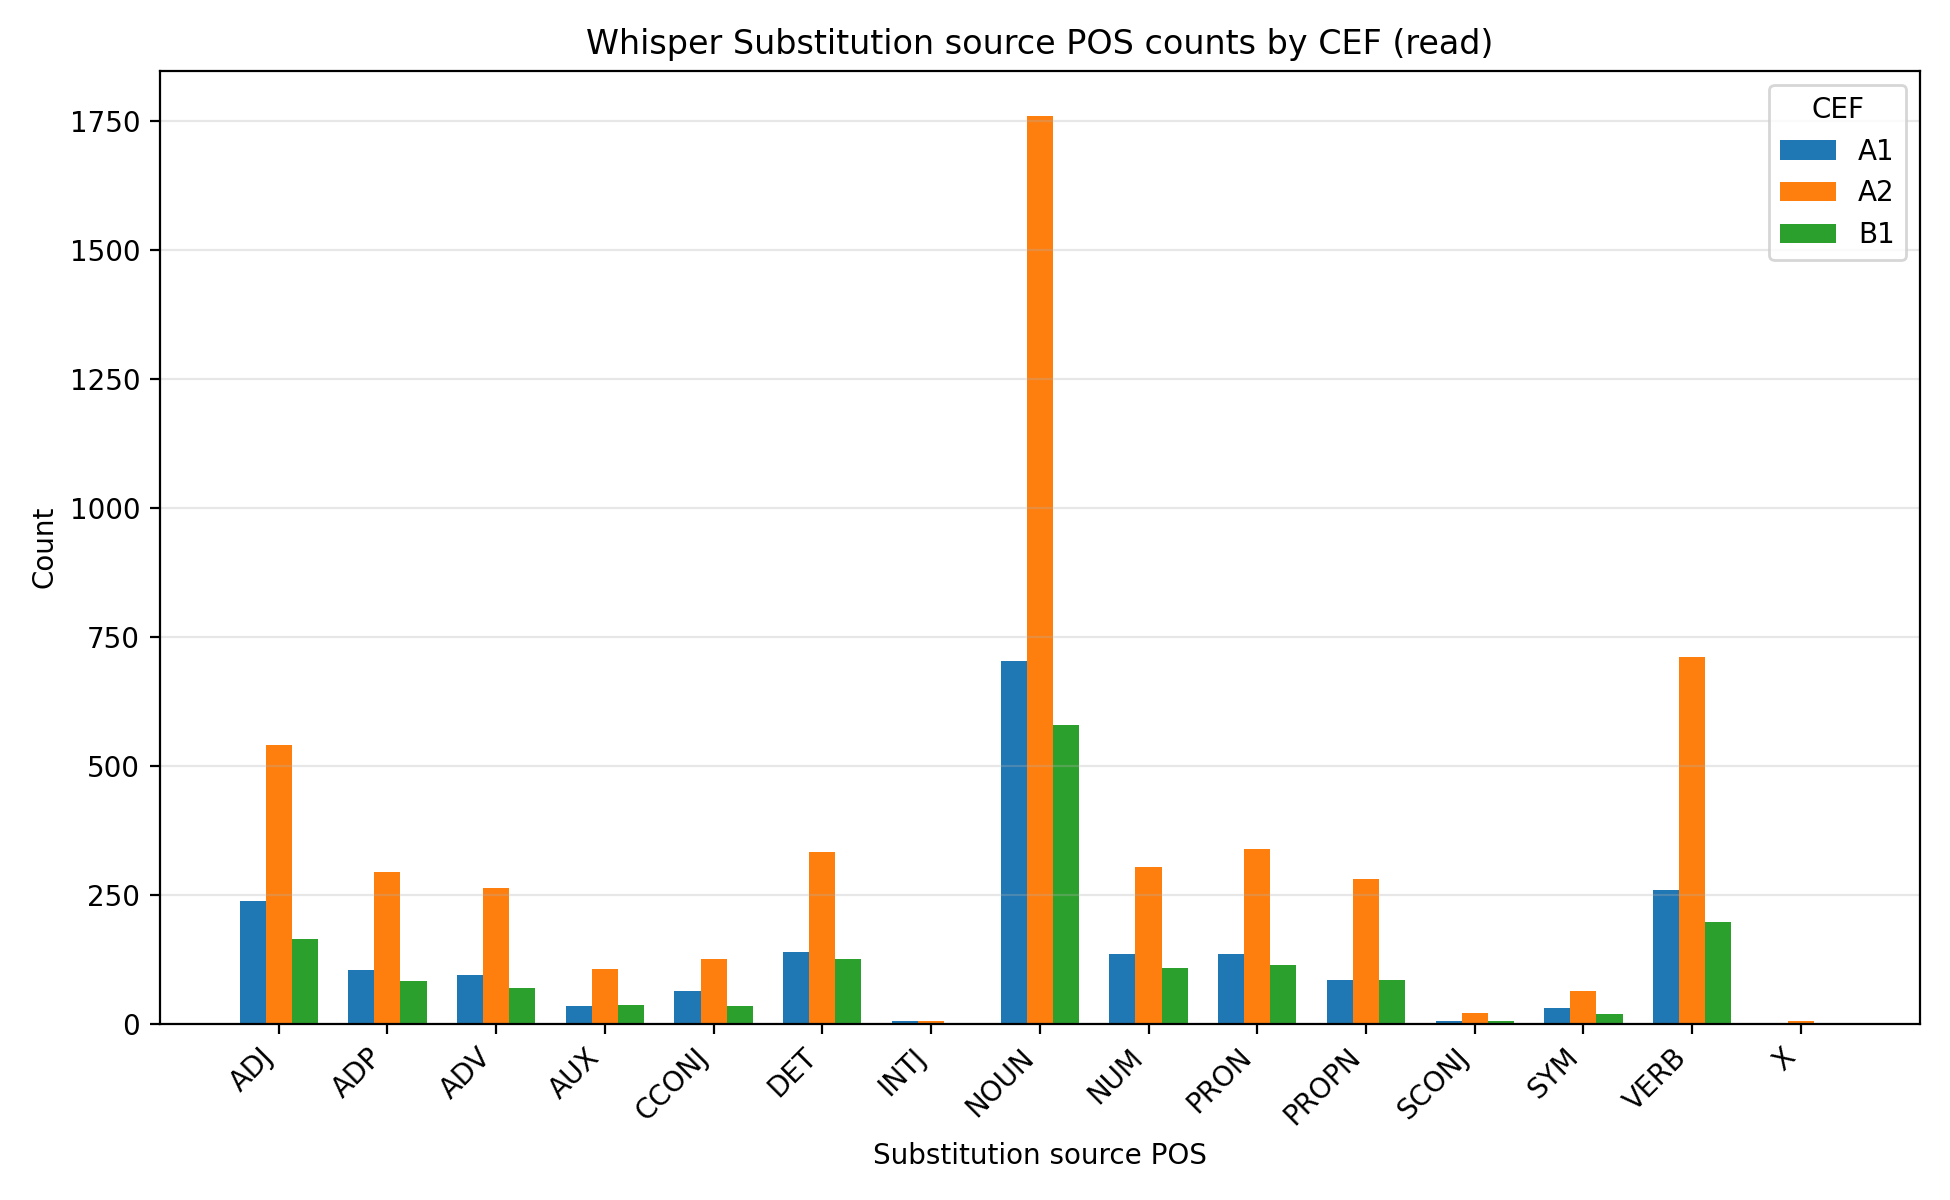

Values plotted in this chart, from the file beside it:
speech, model, cef, source_pos, count, percentage
read, whisper, A1, ADJ, 239, 11.74
read, whisper, A1, ADP, 104, 5.111
read, whisper, A1, ADV, 95, 4.668
read, whisper, A1, AUX, 34, 1.671
read, whisper, A1, CCONJ, 64, 3.145
read, whisper, A1, DET, 139, 6.83
read, whisper, A1, INTJ, 6, 0.2948
read, whisper, A1, NOUN, 703, 34.55
read, whisper, A1, NUM, 136, 6.683
read, whisper, A1, PRON, 135, 6.634
read, whisper, A1, PROPN, 85, 4.177
read, whisper, A1, SCONJ, 5, 0.2457
read, whisper, A1, SYM, 30, 1.474
read, whisper, A1, VERB, 259, 12.73
read, whisper, A1, X, 1, 0.0491
read, whisper, A2, ADJ, 541, 10.49
read, whisper, A2, ADP, 294, 5.702
read, whisper, A2, ADV, 263, 5.101
read, whisper, A2, AUX, 106, 2.056
read, whisper, A2, CCONJ, 126, 2.444
read, whisper, A2, DET, 334, 6.478
read, whisper, A2, INTJ, 6, 0.1164
read, whisper, A2, NOUN, 1760, 34.13
read, whisper, A2, NUM, 304, 5.896
read, whisper, A2, PRON, 339, 6.575
read, whisper, A2, PROPN, 280, 5.431
read, whisper, A2, SCONJ, 21, 0.4073
read, whisper, A2, SYM, 64, 1.241
read, whisper, A2, VERB, 712, 13.81
read, whisper, A2, X, 6, 0.1164
read, whisper, B1, ADJ, 164, 10.1
read, whisper, B1, ADP, 83, 5.114
read, whisper, B1, ADV, 69, 4.251
read, whisper, B1, AUX, 37, 2.28
read, whisper, B1, CCONJ, 34, 2.095
read, whisper, B1, DET, 125, 7.702
read, whisper, B1, INTJ, 2, 0.1232
read, whisper, B1, NOUN, 580, 35.74
read, whisper, B1, NUM, 108, 6.654
read, whisper, B1, PRON, 114, 7.024
read, whisper, B1, PROPN, 84, 5.176
read, whisper, B1, SCONJ, 5, 0.3081
read, whisper, B1, SYM, 19, 1.171
read, whisper, B1, VERB, 197, 12.14
read, whisper, B1, X, 2, 0.1232
